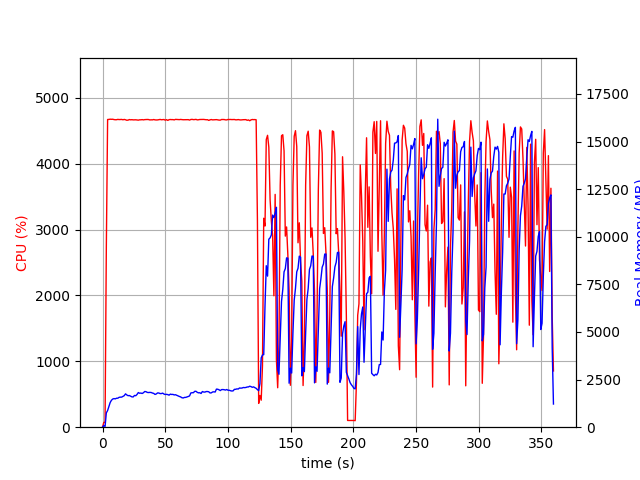

Source data for this figure (header and first rows):
elapsed_time, nproc, cpu, mem_real, mem_virtual
3.337860107421875e-05, 1, 0.0, 8.98, 3186
1.006, 1, 73.5, 84.79, 672.5
2.013, 1, 72.5, 41.78, 160.5
3.021, 1, 2732, 751.8, 4726
4.041, 1, 4672, 875.4, 4852
5.06, 1, 4673, 1085, 5097
6.081, 1, 4676, 1295, 5336
7.101, 1, 4675, 1413, 5466
8.125, 1, 4676, 1479, 5560
9.145, 1, 4670, 1501, 5606
10.17, 1, 4668, 1488, 5646
11.19, 1, 4669, 1521, 5725
12.21, 1, 4673, 1523, 5730
13.23, 1, 4670, 1569, 5777
14.25, 1, 4672, 1578, 5820
15.27, 1, 4673, 1580, 5850
16.29, 1, 4668, 1615, 5901
17.31, 1, 4672, 1656, 5956
18.33, 1, 4668, 1752, 6032
19.35, 1, 4660, 1693, 6049
20.37, 1, 4662, 1655, 6055
21.39, 1, 4670, 1662, 6080
22.41, 1, 4667, 1630, 6086
23.43, 1, 4669, 1593, 6091
24.45, 1, 4666, 1589, 6134
25.48, 1, 4666, 1668, 6254
26.5, 1, 4667, 1652, 6322
27.52, 1, 4664, 1721, 6402
28.54, 1, 4662, 1819, 6555
29.56, 1, 4667, 1783, 6562
30.59, 1, 4667, 1792, 6604
31.61, 1, 4670, 1770, 6604
32.64, 1, 4666, 1810, 6636
33.66, 1, 4670, 1875, 6685
34.68, 1, 4672, 1864, 6719
35.71, 1, 4672, 1827, 6719
36.73, 1, 4671, 1820, 6744
37.75, 1, 4665, 1828, 6769
38.77, 1, 4667, 1822, 6832
39.8, 1, 4666, 1794, 6880
40.83, 1, 4671, 1775, 6908
41.84, 1, 4666, 1721, 6908
42.86, 1, 4664, 1746, 6920
43.89, 1, 4665, 1799, 6969
44.91, 1, 4669, 1795, 6990
45.93, 1, 4672, 1764, 6990
46.95, 1, 4668, 1766, 6998
47.97, 1, 4670, 1789, 7026
48.99, 1, 4671, 1741, 7040
50.01, 1, 4661, 1719, 7080
51.04, 1, 4670, 1725, 7088
52.06, 1, 4658, 1711, 7088
53.08, 1, 4669, 1682, 7106
54.1, 1, 4671, 1737, 7135
55.13, 1, 4670, 1718, 7145
56.15, 1, 4670, 1723, 7167
57.17, 1, 4666, 1695, 7167
58.2, 1, 4673, 1705, 7201
59.22, 1, 4672, 1674, 7213
60.24, 1, 4670, 1647, 7213
... 295 more rows
